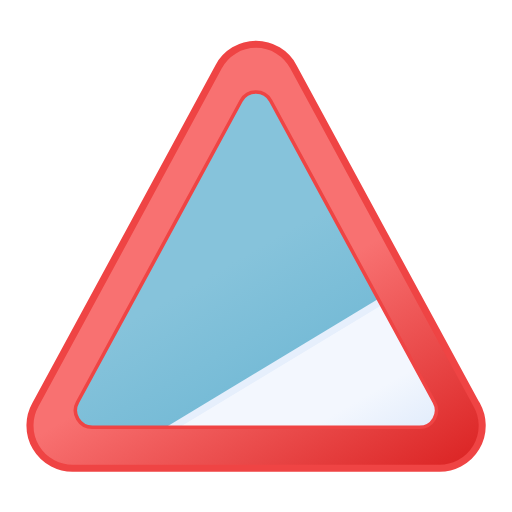
t = 0.00 s
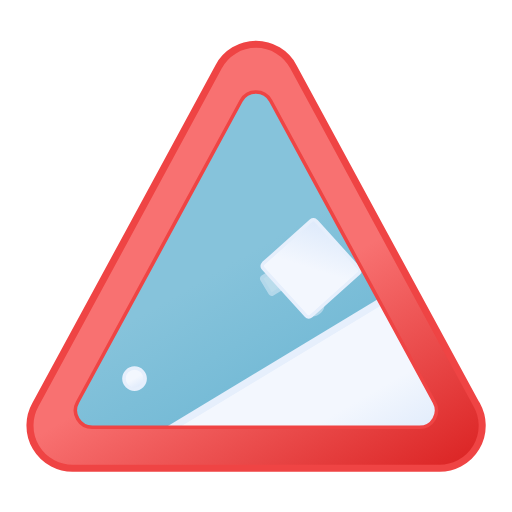
t = 0.75 s
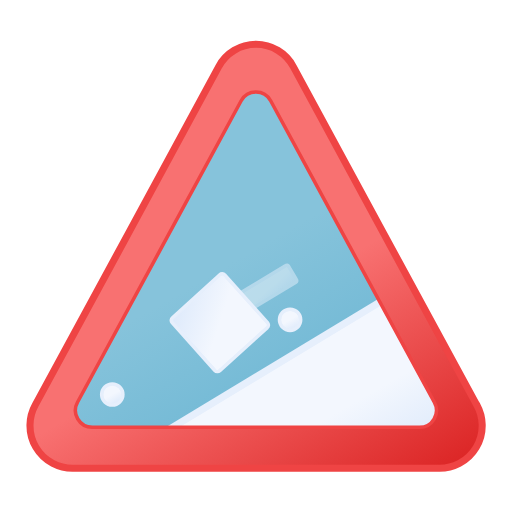
t = 1.50 s
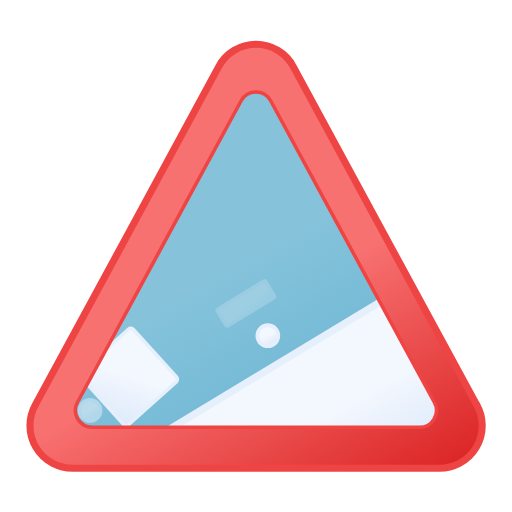
t = 2.25 s

The animated SVG that drew these frames (rendered in a browser with its animation timeline set to each time). Animation: 8 SMIL elements (animate=3,animateTransform=5); one cycle of 3.00 s, repeats indefinitely.

<svg xmlns="http://www.w3.org/2000/svg" xmlns:xlink="http://www.w3.org/1999/xlink" viewBox="111 110.75 290 290"><defs><path id="reuse-0" fill="none" stroke="#ef4444" stroke-linecap="round" stroke-linejoin="round" stroke-width="2" d="m357 338.6-46.7-86-46-84.8a9.5 9.5 0 00-16.7 0l-46 84.8-46.7 86a9.6 9.6 0 008.4 14.2h185.3a9.6 9.6 0 008.4-14.2Z"/></defs><defs><linearGradient id="a" x1="163.5" x2="296.6" y1="185.7" y2="416.3" gradientUnits="userSpaceOnUse"><stop offset="0" stop-color="#f87171"/><stop offset=".5" stop-color="#f87171"/><stop offset="1" stop-color="#dc2626"/></linearGradient><linearGradient id="c" x1="173.5" x2="338.5" y1="108.7" y2="394.5" gradientUnits="userSpaceOnUse"><stop offset="0" stop-color="#86c3db"/><stop offset=".5" stop-color="#86c3db"/><stop offset="1" stop-color="#5eafcf"/></linearGradient><linearGradient id="d" x1="275.2" x2="317.7" y1="310.6" y2="384.3" gradientUnits="userSpaceOnUse"><stop offset="0" stop-color="#f3f7fe"/><stop offset=".5" stop-color="#f3f7fe"/><stop offset="1" stop-color="#deeafb"/></linearGradient><linearGradient xlink:href="#d" id="e" x1="1539.3" x2="1560.8" y1="-9777.4" y2="-9740.3" gradientTransform="matrix(.86 -.52 .18 .29 681.78 3920.38)"/><linearGradient xlink:href="#d" id="f" x1="289.1" x2="295.1" y1="274.6" y2="285.1"/><linearGradient xlink:href="#d" id="g" x1="196.8" x2="202.8" y1="310.9" y2="321.4"/><linearGradient xlink:href="#d" id="h" x1="2269.9" x2="2296.6" y1="-3457.9" y2="-3411.7" gradientTransform="rotate(-42 6115.885 1090.126)"/><clipPath id="b"><use xlink:href="#reuse-0" stroke-linecap="round" stroke-linejoin="round" stroke-width="2"/></clipPath></defs><path fill="url(#a)" stroke="#ef4444" stroke-miterlimit="10" stroke-width="4" d="m381 340.1-52.8-97.3-51-94.2a24 24 0 00-42.4 0l-51 94.2-52.8 97.3a24.2 24.2 0 0021.1 35.9H360a24.2 24.2 0 0021.1-35.9Z"/><g clip-path="url(#b)"><path fill="url(#c)" d="M135.6 130.5h240.8v242.2H135.6z"/><path fill="url(#d)" stroke="#e6effc" stroke-miterlimit="10" stroke-width="4" d="m356.3 263.7 1.9 97.2-162.4-.3 160.5-96.9z"/><path fill="url(#e)" stroke="#e6effc" stroke-miterlimit="10" stroke-width="2" d="M303.8 252.6 278 268.2a1 1 0 01-1.4-.4l-4.6-7.7a1 1 0 01.3-1.4l25.8-15.6a1 1 0 011.4.3l4.6 7.8a1 1 0 01-.3 1.4Z" opacity=".5"><animateTransform id="x" fill="freeze" additive="sum" attributeName="transform" begin="0s; x.end+.5s" dur="2.5s" type="translate" values="0 0; -42 30"/><animate id="x" fill="freeze" attributeName="opacity" begin="0s; x.end+.5s" dur="2.5s" keyTimes="0; .2; .8; 1" values="0; .5; .5; 0"/></path><ellipse cx="292.1" cy="279.9" fill="url(#f)" stroke="#e6effc" stroke-miterlimit="10" stroke-width="2" opacity="0" rx="6" ry="6"><animateTransform id="x" fill="freeze" additive="sum" attributeName="transform" begin=".5s; x.end+1s" dur="2.5s" type="translate" values="0 0; -42 30"/><animate id="x" fill="freeze" attributeName="opacity" begin=".5s; x.end+1s" dur="2.5s" keyTimes="0; .2; .8; 1" values="0; 1; 1; 0"/></ellipse><ellipse cx="199.8" cy="316.2" fill="url(#g)" stroke="#e6effc" stroke-miterlimit="10" stroke-width="2" rx="6" ry="6"><animateTransform id="x" fill="freeze" additive="sum" attributeName="transform" begin="0s; x.end+.5s" dur="2.5s" type="translate" values="0 0; -42 30"/><animate id="x" fill="freeze" attributeName="opacity" begin="0s; x.end+.5s" dur="2.5s" keyTimes="0; .2; .8; 1" values="0; 1; 1; 0"/></ellipse><path fill="url(#h)" stroke="#e6effc" stroke-miterlimit="10" stroke-width="2" d="M266.8 294.8 240 319.1a2 2 0 01-2.8-.1L213 292a2 2 0 01.1-2.8l26.9-24.4a2 2 0 012.8.1L267 292a2 2 0 01-.2 2.8Z"><animateTransform additive="sum" attributeName="transform" dur="3s" repeatCount="indefinite" type="translate" values="99 -60; -108 63"/><animateTransform additive="sum" attributeName="transform" dur="3s" repeatCount="indefinite" type="rotate" values="360 240 292; 0 240 292"/></path></g><use xlink:href="#reuse-0" stroke-linecap="round" stroke-linejoin="round" stroke-width="2"/></svg>
